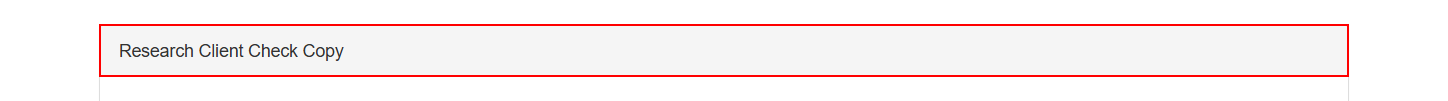
Workflow: Click Download PDF

Step 1 [try]: find the element in window 'ACME System 1 - Work Items' (msedge.exe)

Step 2 [try]: Use Browser Edge: ACME System 1 - Work Items in window 'ACME System 1 - Work Items' (msedge.exe) (no picture)

Step 3 [try]: click on the button 'Download Check Request' in window 'ACME System 1 - Work Items' (msedge.exe) (no picture)

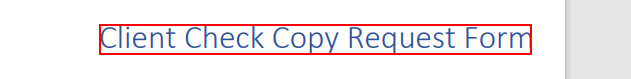
Step 4 [try]: find the grouping 'Client Check Copy Request Form*' in window 'Check-Request-For-*.pdf - Personal - Microsoft Edge' (msedge.exe)
